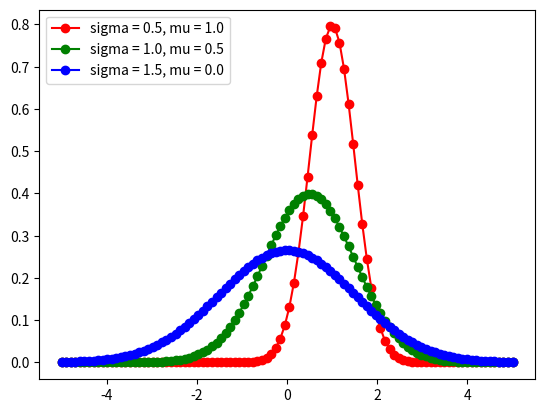

Here is the Python script that generated this plot:
import matplotlib.pyplot as plt
import numpy as np

x = np.linspace(-5, 5, 100)

def gauss(sigma, mu):
    return 1/(sigma * (2*np.pi)**.5) * np.e ** (-(x-mu)**2/(2 * sigma**2))

dpi = 80
fig = plt.figure(dpi=dpi, figsize=(512 / dpi, 384 / dpi))

plt.plot(x, gauss(0.5, 1.0), 'ro-')
plt.plot(x, gauss(1.0, 0.5), 'go-')
plt.plot(x, gauss(1.5, 0.0), 'bo-')
plt.legend(['sigma = 0.5, mu = 1.0',
    'sigma = 1.0, mu = 0.5',
    'sigma = 1.5, mu = 0.0'], loc='upper left')

fig.savefig('gauss.png')
plt.show()